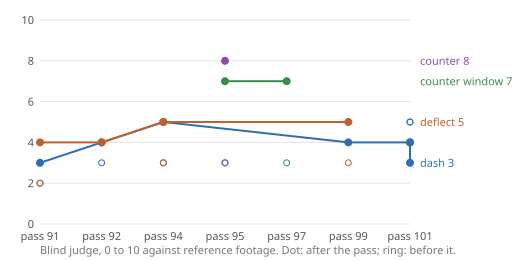

The data file committed next to this chart (first rows):
pass, action, before, after, giveaway
91, dash, 2, 3, The dash barely travels on screen and ke…
91, deflect, 2, 4, Only the sword arm snaps into a stiff he…
92, dash, 3, 4, From frames 4-15 the body locks into a s…
92, deflect, 4, 4, The sword freezes in a vertical high gua…
94, dash, 3, 5, Frames 5-17 still read as one hunched po…
94, deflect, 3, 5, The blade reaches a good diagonal by fra…
95, counter window, 3, 7, After the opening flash fades, only the …
95, counter, 3, 8, The flash step's white afterimages bloom…
97, counter window, 3, 7, Two fresh judges (round 1: 2 to 7; after…
99, dash, 5, 4, Round 1, a lean from the ankles, and rou…
99, deflect, 3, 5, Three fresh judges, HEAD 3 against ours …
101, dash, 3, 4, Round 1, a Blender-authored clip (IK fee…
101, dash, 5, 4, Round 2, a wide split and a low skid: re…
101, dash, 5, 3, Round 3, hips raised so the legs straigh…
